pico-8 play session: hold ← + tap ❎

[t = 1 s] hold ← ~1s, tap ❎ ~2×
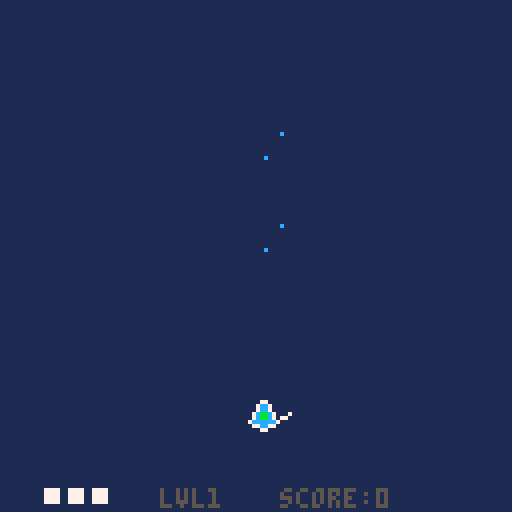
[t = 2 s] hold ← ~2s, tap ❎ ~4×
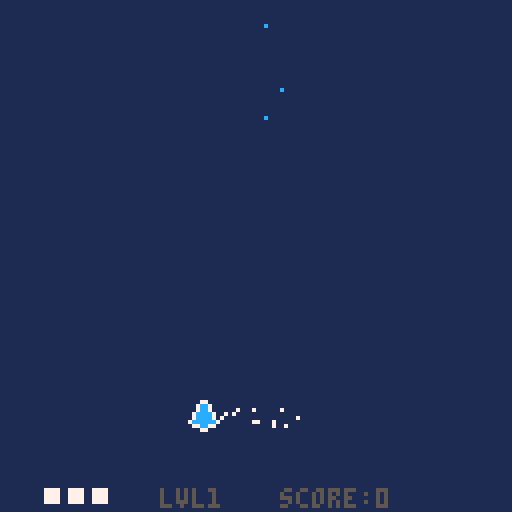
[t = 4 s] hold ← ~4s, tap ❎ ~7×
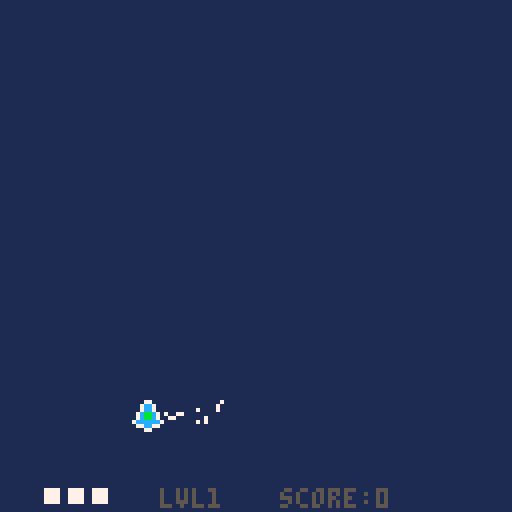
[t = 6 s] hold ← ~6s, tap ❎ ~10×
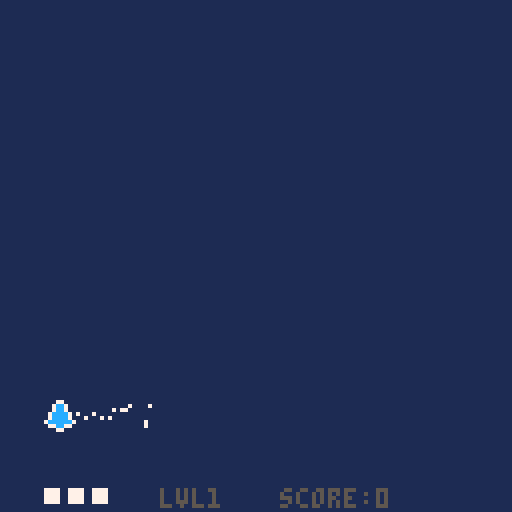
[t = 8 s] hold ← ~8s, tap ❎ ~14×
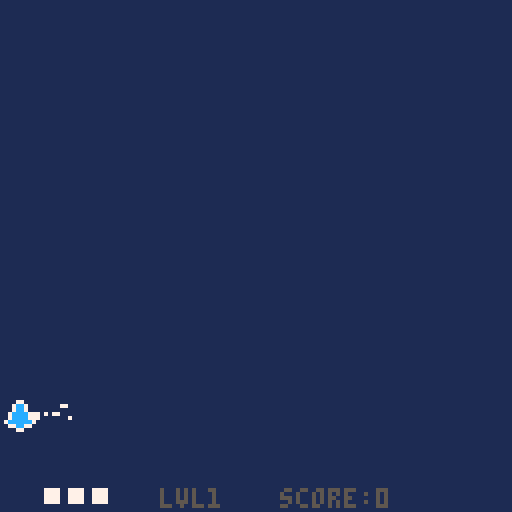

pico-8 cartridge
version 34
__lua__
--main--

function _init()
	in_menu=true
	
	last_t=time()
	plr=player(64,100)
	particles={}
	pbuls={}
	ebuls={}
	enemies={}
	e_timer=2
	e_delay=4
	boss=nil
	level=1
	lvl={}
	lvl[1]=lvl1()
	lvl[2]=lvl2()
	lvl[3]=lvl3()
	lvl[4]=lvl4()
	lvl[5]=lvl5()
	lvl[6]=lvl6()
	lvl[7]=lvl7()
	lvl[8]=lvl8()
	max_level=#lvl
	continues_used=0
	enemy_waves_per_level=1
	unpressed=false
	e_before_boss=
		2+level*enemy_waves_per_level
	win=false
	score=0
	boss_rush=false
	
	--menu
	selected=1
	lvl_selected=1
	options={}
	options[1]="play"
	options[2]="boss rush"
	options[3]="help"
	options[4]="quit"
	show_controls=false
	
	--end-menu
end

function _update()
 local dt=time()-last_t

if in_menu then
 if show_controls then
 	if btn(4) and btn(5) then
 	 show_controls=false
 	end
 end
 if btnp(0) then
		lvl_selected-=1
	end
	if btnp(1) then
		lvl_selected+=1
	end
	if lvl_selected <1then
		lvl_selected=max_level
	end
	if lvl_selected>max_level then
		lvl_selected=1
	end
	
	if btnp(2) then
		selected-=1
	end
	if btnp(3) then
		selected+=1
	end
	if selected<1 then
		selected=#options
	end
	if selected>#options then
		selected=1
	end
 if btnp(4) then
 	if selected == 1 then
			in_menu=false
			level=lvl_selected
			e_before_boss=
		   2+level*enemy_waves_per_level
		elseif selected==2 then
			in_menu=false
			boss_rush=true
			level=lvl_selected
			e_before_boss=0
		elseif selected==3 then
			show_controls=true
		else
			stop()
		end
	end
else

if plr.dead then
		if not btn(4) and
				not btn(5) then
			unpressed=true
		end
		if unpressed then
			if btnp(4) then
				continues_used+=1
				score=0
				plr=player(64,100)
				plr.inv_timer=0
				ebuls={}
			elseif btnp(5) then
				_init()
			else end
		end
elseif level>max_level then
	if not btn(4) and
				not btn(5) then
			unpressed=true
		end
		if unpressed then
			if btnp(4) then
				_init()
			elseif btnp(5) then
			 stop()
			else end
		end
else
	unpressed=false
	plr:update(dt)
	update_ptcl_list(dt,enemies)
	update_ptcl_list(dt,particles)
	update_ptcl_list(dt,pbuls)
	update_ptcl_list(dt,ebuls)
	
	enemy_spawns(dt)
end

end	--end menu else
	last_t=time()
end

function _draw()
	cls(1)
	--map(0,0,0,mapy-8*64,128,128)
	--map(0,0,0,mapy,128,8*64)
if in_menu then
	print("selected lvl:"
	..lvl_selected.." - ⬅️➡️",
					30,40,6)
	print("🅾️ select",70,120,7)
	i=1
	for o in all(options) do
		print(o,40,40+i*10,7)
		if selected==i then
			spr(32,30,40+i*10)
		end
		i+=1
	end
	if show_controls then
			cls(5)
			print("controls:",20,20,7)
			print("🅾️ - shoot",40,50,7)
			print("❎ - focus",40,60,7)
		 print("⬆️⬇️⬅️➡️ - move",16,70,7)
			print("focus = slow+show hitbox",10,100,7)
			print("🅾️+❎ back",70,120,7)
	end
else	
	for part in all(particles) do
		part:draw()
	end
	plr:draw()
	for bul in all(pbuls) do
		bul:draw()
	end
	for bul in all(ebuls) do
		bul:draw()
	end
	for e in all(enemies) do
		e:draw()
	end
	if boss!=nil then
		boss:draw()
	end
	print("lvl"..level,40,122,5)
	print("score:"..score,70,122,5)
	
	if boss!=nil then
		line(12,2,112,2,5)
		line(12,4,112,4,5)
		pset(11,3,5)
		pset(113,3,5)
 	line(12,3,
 				12+boss.e.hp/boss.e.hpmax*100
 				,3,7)
 	line(12+boss.e.hp/boss.e.hpmax*100,3,112,3,5)
 end
 if plr.dead then
 	
 	print("you died",50,30,3)
 	print("🅾️ continue",45,90,3)
 	print("❎ menu",45,100,3)
 elseif level>max_level then
  print("you won!",50,30,3)
  print("score:"..score,50,60,3)
 	print("continues:"..continues_used
 					,50,70,3)
 	print("🅾️ menu",45,90,3)
 	print("❎ quit",45,100,3)
 else end
 	--print(e_before_boss)
 	--print(#enemies)
end--menu else end
end

function enemy_spawns(dt)
 e_timer+=dt
	if e_before_boss>0 then
		if e_timer>e_delay then
			e_timer=0
			e_before_boss-=1
			local b=0
			local n=level+flr(rnd(2))-1
			local rand1=
					rnd(120-n*10)+10
			//local rand2=rnd(90)+8
			local spread=
				rnd(1)>0.1
			local stagger
				= rnd(1)>0.5 or not spread
				
			local all_bullet
				=rnd(1)<0.2+level/20
			for i=0,n-1 do
				local x=rand1
				local y=-6
				local e_sprite=16
				if stagger then
					y-=i*5
				end
				if spread then
					x+=i*10
				end
				local pat={}
				if all_bullet then
					e_sprite=17
			 	pat[1]=circle
		(2,40,10,true,3)
			 	b=1
				end
				if b==0 and 
					rnd(1) < (level/70) then
					e_sprite=18
					pat[1]=circle_spin
						(0.4,10,4)
					b=1
				elseif b==0 and 
					rnd(1)<(level/100) then
			 	e_sprite=19
			 	pat[1]=spinner
		(0.7,0.1,30,0.1,0,10)
			 	b=1
				else end
				add(enemies,
						basic_enemy(
							x,y,
							x,130,20,
							6,6,8,pat))
				enemies[#enemies].spr.n=e_sprite
		end
		end
 elseif #enemies ==0 then
 	e_timer=0
		if boss==nil then
			boss=boss_enemy
							(60,-4,
							60,20,10,
							8,8,120+(level*10),
							lvl[level])
			boss.e.spr.n=3+level
		else
			boss:update(dt)
			if boss.dead then
				boss=nil
				level+=1
				plr.hp+=1
				if boss_rush then
					e_before_boss=0
				else
					e_before_boss=
						2+level*enemy_waves_per_level
				end
			end
		end
	else end

end
-->8
--player--

function player(x,y)
	local p={}
	p.spr=sprite(x,y,1)
	p.dx=0
	p.dy=0
	
	p.ddx=8
	p.ddy=8
	
	p.hp=3
	p.dead=false
	
	--updated locals
	p.mag=0
	p.mvx=0
	p.mvy=0
	p.ds_lim=1.5
	p.rect=make_rect(0,0,0,0)
	p.shoot_timer=0
	p.shoot_left=false
	p.inv_timer=10
	p.last_strobe=0
	--consts
	p.fric=1
	p.ds_max=1.5
	p.ds_slow=0.8
	p.drect=make_rect(3,3,2,2)
	p.bul_speed=100
	p.shoot_delay=0.06
	p.inv_delay=2
	p.inv_strobe=0.2
	
	function p:update(dt)
		self:_controls()
		self:_calc_mom(dt)
		self:_emit()
		self.rect=
			make_rect(
				self.spr.x+self.drect.x,
				self.spr.y+self.drect.y,
				self.drect.w,
				self.drect.h)
		self.shoot_timer+=dt
		
		if self.hp<=0 then
			self.dead=true
		end
		
		for b in all(ebuls) do
			if b.p.life>0 then
				if b.rect:coll(self.rect)then
					b.p.life=0
					self:dmg()
				end
			end
		end
		
		self.inv_timer+=dt
	end
	
	function p:draw()
		if self.inv_timer<
						self.inv_delay then
			if self.inv_timer
			    -self.last_strobe
			    >self.inv_strobe then
				self.last_strobe=self.inv_timer
				if self.spr.n==1 then
					self.spr.n=2
					sfx(2)
				else
					self.spr.n=1
				end
			end
		else
			self.spr.n=1
			self.last_strobe=0
		end

		self.spr:draw()
		if(self.ds_lim==self.ds_slow)then
			self.rect:draw(11)
		end
		for i=1,self.hp do
			rectfill(
					5+i*6,
					122,
					8+i*6,
					125, 
					7)
		end
	end
	
	function p:dmg()
		if(self.inv_timer>self.inv_delay) then
			self.hp-=1
			sfx(1)
			self.inv_timer=0
		end
	end
	
	--private methods
	
	function p:_controls()
		self.mvx=0
		self.mvy=0
	 if btn(0) then
			self.mvx-=1
		end
		if btn(1) then
			self.mvx+=1
		end
		if btn(2) then
			self.mvy-=1
		end
		if btn(3) then
			self.mvy+=1
		end
		if btn(4) and
					self.shoot_delay <
						self.shoot_timer then
			self:_shoot()
			self.shoot_timer=0
		end
		if btn(5) then
			self.ds_lim=self.ds_slow
		else
			self.ds_lim=self.ds_max
		end
	end
	
	function p:_calc_mom(dt)
		self.dx+=self.mvx*self.ddx*dt
		self.dy+=self.mvy*self.ddy*dt
		
		
		self.spr.x+=self.dx
		self.spr.y+=self.dy
		self.dx*=self.fric
		self.dy*=self.fric
		
		self.mag=
			sqrt(self.dx*self.dx
				+self.dy*self.dy)
				
		if(self.mag>self.ds_lim)then
			self.dx=
				(self.dx/self.mag)*self.ds_lim
			self.dy=
				(self.dy/self.mag)*self.ds_lim
		end
		
		if self.spr.x<0 then
			self.spr.x=0
			self.dx=-self.dx
		end
		if self.spr.x>120 then
			self.spr.x=120
			self.dx=-self.dx
		end
		
		if self.spr.y<0 then
			self.spr.y=0
			self.dy
			=-self.dy
		end
		if self.spr.y>120 then
			self.spr.y=120
			self.dy=-self.dy
		end
	end
	
	function p:_emit()
	 if(self.mvx!=0) or
				(self.mvy!=0) then
				sfx(5)
				emit(self.spr.x +
									4
									-self.mvx*4,
									self.spr.y + 
									4
									-self.mvy*4,
								-self.ds_lim
								+ (rnd(20)-10),
							 -self.ds_lim
								+ (rnd(20)-10),
								0.4,7)
		end
	end
	
	function p:_shoot()
		local off=0
		if p.shoot_left then
			sfx(3)
			off=-2
		else
			off=2
		end
		p.shoot_left=not p.shoot_left
		add(
					pbuls,bullet(
							self.rect.x 
								+self.rect.w/2
								+off,
							self.rect.y,
								//+self.rect.h/2,
							0,-p.bul_speed, 2,12)
					)
	end
	
	return p
end
-->8
--enemy--

function basic_enemy
	(x,y,destx,desty,speed,w,h,hp,pats)
	local e={}
	if x<-30 then
		x=-40
	end
	e.rect = make_rect(x,y,w,h)
	e.hp=hp
	e.hpmax=hp
	e.dead=false
	e.dx=0
	e.dy=0
	e.speed=speed
	e.destx=destx
	e.desty=desty
	e.pat=pats
	e.boss=false
	e.out=false
	e.mag=0
	e.immortal=false
	e.spr=sprite(x,y,3)
		
	function e:update(dt)
		local dirx=
			self.destx-self.rect.x
		local diry=
			self.desty-self.rect.y
		self.mag=sqrt(
			dirx*dirx+diry*diry)
		dirx/=self.mag
		diry/=self.mag
		
		self.dx=dirx*self.speed
		self.dy=diry*self.speed
	
		self.rect.x+=self.dx*dt
		self.rect.y+=self.dy*dt
		
		self.spr.x=self.rect.x
		self.spr.y=self.rect.y

		self.dead= self.hp<=0
		self:_bul_collide()
		if self.rect.y > 128 then
			self.hp=0
			self.out=true
		end
		if self.hp > 0 and
				self.rect:coll(plr.rect)then
			if not self.immortal then
				self.hp=0
			end
			plr:dmg()
		end
		for p in all(self.pat)do
			p:shoot(dt,
				self.rect.x+
						self.rect.w/2,
				self.rect.y+
						self.rect.h/2)
		end
	end
	
	function e:draw()
		--self.rect:draw(8)
		self.spr:draw()
	end
	
	function e:_bul_collide()
		for b in all(pbuls) do
			if b.p.life>0 then
				if self.rect:coll(b.rect)then
					self.hp-=1
					b.p.life=0
					sfx(6)
					for i=0,3 do
						emit(
									b.p.x,
									b.p.y,
								b.p.dx*0.2+
									(rnd(50)-25),
							 b.p.dy*0.2+
									(rnd(50)-25),
								0.4,8)
						end
				end
			end
		end
		if self.dead and not self.out then
			if self.boss then
			 score+=50*level
			else
		 	score+=10*level
		 end
		 sfx(4)
			for i=0,10 do
						emit(
									self.rect.x+
									self.rect.w/2,
									self.rect.y+
									self.rect.h/2,
									(rnd(100)-50),
							 	(rnd(100)-50),
									0.4,8)
						end
		end
	end
	
	return e
end

function boss_enemy
										(x,y,destx,desty,speed,w,h,hp,pats)
	local e={} 
	e.e=basic_enemy(x,y,
		destx,desty,speed,w,h,hp,pats)
	e.spr=sprite(1,1,1)
	
	e.dead=false
	e.e.dy=0
	e.e.boss=true
	e.e.spr.n=4
	e.move_delay=7.5
	e.move_timer=0
	e.e.immortal=true

	function e:update(dt)
		self.e:update(dt)
		self.dead=self.e.dead
		self.move_timer+=dt
		
		if self.e.mag>2 then
			self.move_timer=0
		end
		
		if self.move_timer>self.move_delay then
			self.move_timer=0
			self.e.destx=
				flr(
					rnd(120-self.e.rect.w) +8
				)
		end
	end	
	
	function e:draw()
		self.e:draw()
	end
	
	return e
end
-->8
--levels--

function lvl1()
	local pat={}
	pat[1]
		=spinner(1.2,0.02,30,0.1,0,10)
	pat[2]
		=circle(6,15,20,false,6)
	return pat
end

function lvl2()
	local pat={}
	pat[1]
		=circle_spin(7,12,15)
	pat[2]
		=spinner(1.2,0.02,12,0.1,0,10)
	return pat
end

function lvl3()
	local pat={}
	pat[1]=
		circle(6,15,30,false,10)
	pat[2]
		=spinner(0.9,0.01,18,0.1,0,10)
	pat[3]
		=spinner(0.9,-0.01,18,0.1,0,10)
	
	return pat
end

function lvl4()
	local pat={}
	pat[1]=circle(5,20,30,true,20)
	pat[2]
		=spinner(0.7,0.01,20,0.1,0,10)
	pat[3]
		=spinner(0.7,-0.01,20,0.1,0,10)
	
	return pat
end

function lvl5()
	local pat={}
	pat[1]
		=spinner
			(0.5,0.025,18,0.05,0.7,20)
	pat[2]
		=spinner
			(10,0,20,0.01,-0.02,10)
	return pat
end

function lvl6()
	local pat={}
	pat[1]=circle_spin(7,30,50)
	pat[2]
		=spinner(0.15,0.02,40,0.1,0.7,4)
	pat[3]
		=spinner(0.15,-0.02,40,0.1,0.7,4)
	pat[4]
		=circle
			(10,20,10,true,30)
	return pat
end

function lvl7()
	local pat={}
	--[[pat[1]=circle_spin(7,30,50)
	pat[2]
		=spinner(0.15,0.02,40,0.1,0.7,4)
	pat[3]
		=spinner(0.15,-0.02,40,0.1,0.7,4)
	--]]
	pat[1]
		=circle
			(2,50,50,true,20)
	pat[2]
		=circle
			(2,25,20,false,10)

	pat[3]
		=spinner
(0.1,0.05,20,0.1,0.7,4)
--(sd,spin,speed,sep,rot,num)
	return pat
end

function lvl8()
	local pat={}
	
	pat[1]=
		circle_spin(3,50,30)
	pat[2]=
		circle_spin(3,20,60)
		
	pat[3]=
	 spinner
	 	(0.2,0.025,40,0.1,0,10)
	pat[4]=
	 spinner
	 	(0.2,-0.025,40,0.1,0,10)
	 	
	pat[5]=
	 circle
	 		(9,10,50,true,20)
	pat[6]=
	 circle
	 		(12,10,20,false,30)

--(sd,spin,speed,sep,rot,num)
	return pat
end



-->8
--helpers--

function lim_abs(val,lim)
	if val>lim then
		return lim
	elseif val<-lim then
		return -lim
	end
	return val
end

function make_rect(x,y,w,h)
	local r={}
	r.x=x
	r.y=y
	r.w=w
	r.h=h
	
	function r:coll(other)
		return 
								self.x<other.x+other.w
								and
								self.x+self.w>other.x
								and
								self.y<other.y+other.h
								and
								self.y+self.h>other.y
	end
	
	function r:draw(col)
		rectfill(
			self.x,
			self.y,
			self.x+self.w-1,
			self.y+self.h-1,
			col)
	end
	
	return r
end

--sprite--

function sprite(x,y,n)
	local s={}
	s.x=x
	s.y=y
	s.n=n
	s.w=1
	s.h=1
	s.flip_x=false
	s.filp_y=false
	
	function s:draw()
		spr(
			self.n,
			self.x,
			self.y,
			1,
			1,
			s.flip_x,
			s.flip_y)
	end
	
	return s
end
-->8
--particles--

function update_ptcl_list
										(dt, list)
	i=1
	while i<=#list do
		list[i]:update(dt)
		if(list[i].dead)then
			del(list,list[i])
			i-=1
		end
		i+=1
	end
end

function emit(x,y,dx,dy,life,col)
	add(
					particles,
					make_particle(
						x,y,dx,dy,life,col
					)
			 )
end

function make_particle
										(x,y,dx,dy,life,col)
	local p={}
	p.x=x
	p.y=y
	p.dx=dx
	p.dy=dy
	p.life=life
	p.col=col
	p.timer=0
	p.dead=false
	
	function p:update(dt)
		self.timer+=dt
		if(self.timer>self.life)then
			self.dead=true
		end
		self.x+=dt*self.dx
		self.y+=dt*self.dy
	end
	
	function p:draw()
		pset(
			self.x,
			self.y,self.col)
	end
	
	return p
end
-->8
--bullets--

function bullet
										(x,y,dx,dy,life,col)
	local b={}
	b.rect=make_rect(x,y,1,1)
	b.p=
		make_particle
			(x,y,dx,dy,life,col)
	b.dead=false

	function b:update(dt)
		self.p:update(dt)
		self.rect.x=self.p.x
		self.rect.y=self.p.y
		self.dead=self.p.dead
		
		if self.rect.y<=-10 then
			self.dead=true
		end
		if self.rect.y>=130 then
			self.dead=true
		end
		if self.rect.x<=-10 then
			self.dead=true
		end
		if self.rect.x>=130 then
			self.dead=true
		end	
	end
	
	function b:draw()
		self.p:draw()
	end
	
	return b
end
-->8
--patterns--


function spinner
	(sd,spin,speed,sep,rot,num)
	local p={}
	p.shoot_timer=0
	p.shoot_delay=sd
	p.spin=spin
	p.speed=speed
	p.sep=sep
	p.rot=rot
	p.num=num
	
	function p:shoot(dt,x,y)
		self.shoot_timer+=dt
		if(self.shoot_timer>
						self.shoot_delay)then
			self.shoot_timer=0		
			self.rot+=self.spin
			for i=0,self.num-1 do
				local rot=self.rot+i*self.sep
			//rot-=(self.num*self.sep)/2
				add(
					ebuls,bullet(
							x,
							y,
							sin(rot)
							 *self.speed,
							cos(rot)*self.speed,
							10,8)
					)
			end
		end
	end

	return p
end

function circle_spin(sd,speed,num)
	local sep=1.0/num
	return
		spinner
			(sd,0,speed,sep,0,num)
end

function circle
	(sd,speed,num,target,dist)
 local p={}
 p.shoot_timer=0
	p.shoot_delay=sd
	p.speed=speed
	p.tar=target
	p.sep=1.0/num
	p.dist=dist
 
 function p:shoot(dt,x,y)
		self.shoot_timer+=dt
		
		local pvx= plr.spr.x-x
		local pvy= plr.spr.y-y
		local pvm= sqrt(pvx*pvx+pvy*pvy)
		pvx/=pvm
		pvy/=pvm
		if(self.shoot_timer>
						self.shoot_delay)then
			self.shoot_timer=0
			
			angle=0
			while angle<1 do
				angle+=self.sep
				if self.tar then
				local parx=x+sin(angle)*self.dist
				local pary=y+cos(angle)*self.dist
				local pvx= plr.spr.x-parx
				local pvy= plr.spr.y-pary
				local pvm= sqrt(pvx*pvx+pvy*pvy)
				pvx/=pvm
				pvy/=pvm
			 	add(
						ebuls,bullet(
							parx,
							pary,
							pvx*self.speed,
							pvy*self.speed,
							10,8)
					)
				else
				 add(
						ebuls,bullet(
							x+sin(angle)*self.dist,
							y+cos(angle)*self.dist,
							pvx*self.speed,
							pvy*self.speed,
							10,8)
					)
				end
			end
		end
 end
 
	return p
end
__gfx__
000000000007700000077000000000000028820000e88e0009800890000000000033330009900030888888880a80000000000000000000000000000000000000
00000000007cc7000077770000000000028008200e8008e0098008900030030003222230992988338535535899a0000000000000000000000000000000000000
00700700007cc700007777000000000088000088220aa02209200290039339300999999092229980852332580aaaa00a00000000000000000000000000000000
0007700007cccc70077777700000000028000082220aa02202800820039999300220022089222980aaa33aaa0a9aaaa000000000000000000000000000000000
0007700007cccc700777777000000000228008223330033309200290039339300299992008922290aaa33aaa0aa99a0000000000000000000000000000000000
007007007cccccc777777777000000002228822222e33e22888008883988889302200220089922298593395800aaa00000000000000000000000000000000000
00000000077cc770077777700000000008822880033ee33088222288039889300229922033889299895555980090900000000000000000000000000000000000
0000000000077000000770000000000000222200e0e00e0e00888800009339000aa00aa003008990988888890999090000000000000000000000000000000000
00ee000000ee00000e83e00003ee3000000000000000000000000000000000000000000000000000000000000000000000000000000000000000000000000000
0e33e0000e33e000e9389e0038338300000000000000000000000000000000000000000000000000000000000000000000000000000000000000000000000000
0333300008338000e9839e0033333300000000000000000000000000000000000000000000000000000000000000000000000000000000000000000000000000
e3333e00e3553e00e9389e00e5335e00000000000000000000000000000000000000000000000000000000000000000000000000000000000000000000000000
383383000e33e000e3993e00e3553e00000000000000000000000000000000000000000000000000000000000000000000000000000000000000000000000000
e3ff3e0000ee00000eeee0003eeee300000000000000000000000000000000000000000000000000000000000000000000000000000000000000000000000000
00000000000000000000000000000000000000000000000000000000000000000000000000000000000000000000000000000000000000000000000000000000
00000000000000000000000000000000000000000000000000000000000000000000000000000000000000000000000000000000000000000000000000000000
00000000000000000000000000000000000000000000000000000000000000000000000000000000000000000000000000000000000000000000000000000000
00007000000000000000000000000000000000000000000000000000000000000000000000000000000000000000000000000000000000000000000000000000
00000700000000000000000000000000000000000000000000000000000000000000000000000000000000000000000000000000000000000000000000000000
00000070000000000000000000000000000000000000000000000000000000000000000000000000000000000000000000000000000000000000000000000000
00000070000000000000000000000000000000000000000000000000000000000000000000000000000000000000000000000000000000000000000000000000
00000700000000000000000000000000000000000000000000000000000000000000000000000000000000000000000000000000000000000000000000000000
00007000000000000000000000000000000000000000000000000000000000000000000000000000000000000000000000000000000000000000000000000000
00000000000000000000000000000000000000000000000000000000000000000000000000000000000000000000000000000000000000000000000000000000
00000000000000000000000000000000000000000000000000000000000000000000000000000000000000000000000000000000000000000000000000000000
00000000000000000000000000000000000000000000000000000000000000000000000000000000000000000000000000000000000000000000000000000000
00000000000000000000000000000000000000000000000000000000000000000000000000000000000000000000000000000000000000000000000000000000
00000000000000000000000000000000000000000000000000000000000000000000000000000000000000000000000000000000000000000000000000000000
00000000000000000000000000000000000000000000000000000000000000000000000000000000000000000000000000000000000000000000000000000000
00000000000000000000000000000000000000000000000000000000000000000000000000000000000000000000000000000000000000000000000000000000
00000000000000000000000000000000000000000000000000000000000000000000000000000000000000000000000000000000000000000000000000000000
00000000000000000000000000000000000000000000000000000000000000000000000000000000000000000000000000000000000000000000000000000000
000000000000dddddddd000000000000000000000000000000000000000000000000000000000000000000000000000000000000000000000000000000000000
000000000dddddddddddddd000000000000000000000000000000000000000000000000000000000000000000000000000000000000000000000000000000000
0000000ddddd00000000ddddd0000000000000000000000000000000000000000000000000000000000000000000000000000000000000000000000000000000
000000ddd00000000000000ddd000000000000000000000000000000000000000000000000000000000000000000000000000000000000000000000000000000
00000dd000000000000000000dd00000000000000000000000000000000000000000000000000000000000000000000000000000000000000000000000000000
0000dd00000000000000000000dd0000000000000000000000000000000000000000000000000000000000000000000000000000000000000000000000000000
000dd0000000000000000000000dd000000000000000000000000000000000000000000000000000000000000000000000000000000000000000000000000000
00dd000000000000000000000000dd00000000000000000000000000000000000000000000000000000000000000000000000000000000000000000000000000
00d00000000000000000000000000d00000000000000000000000000000000000000000000000000000000000000000000000000000000000000000000000000
0d0000000000000000000000000000d0000000000000000000000000000000000000000000000000000000000000000000000000000000000000000000000000
0d0000000000000000000000000000d0000000000000000000000000000000000000000000000000000000000000000000000000000000000000000000000000
0d0000000000000000000000000000d0000000000000000000000000000000000000000000000000000000000000000000000000000000000000000000000000
d000000000000000000000000000000d000000000000000000000000000000000000000000000000000000000000000000000000000000000000000000000000
d000000000000000000000000000000d000000000000000000000000000000000000000000000000000000000000000000000000000000000000000000000000
d000000000000000000000000000000d000000000000000000000000000000000000000000000000000000000000000000000000000000000000000000000000
d000000000000000000000000000000d000000000000000000000000000000000000000000000000000000000000000000000000000000000000000000000000
d000000000000000000000000000000d000000000000000000000000000000000000000000000000000000000000000000000000000000000000000000000000
d000000000000000000000000000000d000000000000000000000000000000000000000000000000000000000000000000000000000000000000000000000000
d000000000000000000000000000000d000000000000000000000000000000000000000000000000000000000000000000000000000000000000000000000000
d000000000000000000000000000000d000000000000000000000000000000000000000000000000000000000000000000000000000000000000000000000000
0d0000000000000000000000000000d0000000000000000000000000000000000000000000000000000000000000000000000000000000000000000000000000
0d0000000000000000000000000000d0000000000000000000000000000000000000000000000000000000000000000000000000000000000000000000000000
0d0000000000000000000000000000d0000000000000000000000000000000000000000000000000000000000000000000000000000000000000000000000000
00d00000000000000000000000000d00000000000000000000000000000000000000000000000000000000000000000000000000000000000000000000000000
00dd000000000000000000000000dd00000000000000000000000000000000000000000000000000000000000000000000000000000000000000000000000000
000dd0000000000000000000000dd000000000000000000000000000000000000000000000000000000000000000000000000000000000000000000000000000
0000dd00000000000000000000dd0000000000000000000000000000000000000000000000000000000000000000000000000000000000000000000000000000
00000dd000000000000000000dd00000000000000000000000000000000000000000000000000000000000000000000000000000000000000000000000000000
000000ddd00000000000000ddd000000000000000000000000000000000000000000000000000000000000000000000000000000000000000000000000000000
0000000ddddd00000000ddddd0000000000000000000000000000000000000000000000000000000000000000000000000000000000000000000000000000000
000000000dddddddddddddd000000000000000000000000000000000000000000000000000000000000000000000000000000000000000000000000000000000
000000000000dddddddd000000000000000000000000000000000000000000000000000000000000000000000000000000000000000000000000000000000000
00000000000000000000071727370000000000000000000000000000000000000000000000000000000000000000000000000000000000000000000000000000
00000000000000000000000000000000000000000000000000000000000000000000000000000000000000000000000000000000000000000000000000000000
00000000000000000000000000000000000000000000000000000000000000000000000000000000000000000000000000000000000000000000000000000000
00000000000000000000000000000000000000000000000000000000000000000000000000000000000000000000000000000000000000000000000000000000
00000000000000000000000000000000000000000000000000000000000000000000000000000000000000000000000000000000000000000000000000000000
00000000000000000000000000000000000000000000000000000000000000000000000000000000000000000000000000000000000000000000000000000000
00041424340000000000041424340000000000000000000000000000000000000000000000000000000000000000000000000000000000000000000000000000
00000000000000000000000000000000000000000000000000000000000000000000000000000000000000000000000000000000000000000000000000000000
00051525350000000000051525350000000000000000000000000000000000000000000000000000000000000000000000000000000000000000000000000000
00000000000000000000000000000000000000000000000000000000000000000000000000000000000000000000000000000000000000000000000000000000
00061626360000000000061626360000000000000000000000000000000000000000000000000000000000000000000000000000000000000000000000000000
00000000000000000000000000000000000000000000000000000000000000000000000000000000000000000000000000000000000000000000000000000000
00071727370000000000071704142434000000000000000000000000000000000000000000000000000000000000000000000000000000000000000000000000
00000000000000000000000000000000000000000000000000000000000000000000000000000000000000000000000000000000000000000000000000000000
00000000000000000000000005152535000000000000000000000000000000000000000000000000000000000000000000000000000000000000000000000000
00000000000000000000000000000000000000000000000000000000000000000000000000000000000000000000000000000000000000000000000000000000
00000000000004142434000006162636142434000000000000000000000000000000000000000000000000000000000000000000000000000000000000000000
00000000000000000000000000000000000000000000000000000000000000000000000000000000000000000000000000000000000000000000000000000000
00000000000005152535000007172737152535000000000000000000000000000000000000000000000000000000000000000000000000000000000000000000
00000000000000000000000000000000000000000000000000000000000000000000000000000000000000000000000000000000000000000000000000000000
00000000000006162636000000000006162636000000000000000000000000000000000000000000000000000000000000000000000000000000000000000000
00000000000000000000000000000000000000000000000000000000000000000000000000000000000000000000000000000000000000000000000000000000
00000000000407172737000000000007172737000000000000000000000000000000000000000000000000000000000000000000000000000000000000000000
00000000000000000000000000000000000000000000000000000000000000000000000000000000000000000000000000000000000000000000000000000000
00000000000515253500000000000000000000000000000000000000000000000000000000000000000000000000000000000000000000000000000000000000
00000000000000000000000000000000000000000000000000000000000000000000000000000000000000000000000000000000000000000000000000000000
00000000000616263600000000000000000000000000000000000000000000000000000000000000000000000000000000000000000000000000000000000000
00000000000000000000000000000000000000000000000000000000000000000000000000000000000000000000000000000000000000000000000000000000
00000000000717273700000000000000000000000000000000000000000000000000000000000000000000000000000000000000000000000000000000000000
00000000000000000000000000000000000000000000000000000000000000000000000000000000000000000000000000000000000000000000000000000000
00000000000000000000000000000000000000000000000000000000000000000000000000000000000000000000000000000000000000000000000000000000
00000000000000000000000000000000000000000000000000000000000000000000000000000000000000000000000000000000000000000000000000000000
00000000000000000000000000000000000000000000000000000000000000000000000000000000000000000000000000000000000000000000000000000000
00000000000000000000000000000000000000000000000000000000000000000000000000000000000000000000000000000000000000000000000000000000
00000000000000000004142434000000000000000000000000000000000000000000000000000000000000000000000000000000000000000000000000000000
00000000000000000000000000000000000000000000000000000000000000000000000000000000000000000000000000000000000000000000000000000000
00041424340000000005152535340000000000000000000000000000000000000000000000000000000000000000000000000000000000000000000000000000
00000000000000000000000000000000000000000000000000000000000000000000000000000000000000000000000000000000000000000000000000000000
00051525350000000006162636350000000000000000000000000000000000000000000000000000000000000000000000000000000000000000000000000000
00000000000000000000000000000000000000000000000000000000000000000000000000000000000000000000000000000000000000000000000000000000
00061626360000000007172737360000000000000000000000000000000000000000000000000000000000000000000000000000000000000000000000000000
00000000000000000000000000000000000000000000000000000000000000000000000000000000000000000000000000000000000000000000000000000000
00071727370000000000071727370000000000000000000000000000000000000000000000000000000000000000000000000000000000000000000000000000
00000000000000000000000000000000000000000000000000000000000000000000000000000000000000000000000000000000000000000000000000000000
00000000000004142434000000000000000000000000000000000000000000000000000000000000000000000000000000000000000000000000000000000000
00000000000000000000000000000000000000000000000000000000000000000000000000000000000000000000000000000000000000000000000000000000
00000000000005152535000000000000000000000000000000000000000000000000000000000000000000000000000000000000000000000000000000000000
00000000000000000000000000000000000000000000000000000000000000000000000000000000000000000000000000000000000000000000000000000000
00000000000006162636000000000000000000000000000000000000000000000000000000000000000000000000000000000000000000000000000000000000
00000000000000000000000000000000000000000000000000000000000000000000000000000000000000000000000000000000000000000000000000000000
00000000000007172737000000000000000414243400000000000000000000000000000000000000000000000000000000000000000000000000000000000000
00000000000000000000000000000000000000000000000000000000000000000000000000000000000000000000000000000000000000000000000000000000
00000000000000000000000000000000000515253500000000000000000000000000000000000000000000000000000000000000000000000000000000000000
00000000000000000000000000000000000000000000000000000000000000000000000000000000000000000000000000000000000000000000000000000000
00000000000000000000000000000000000616263600000000000000000000000000000000000000000000000000000000000000000000000000000000000000
00000000000000000000000000000000000000000000000000000000000000000000000000000000000000000000000000000000000000000000000000000000
00000000000000000000000000000000000717273700000000000000000000000000000000000000000000000000000000000000000000000000000000000000
__gff__
0001010000000000000000000000000000000000000000000000000000000000000000000000000000000000000000000000000000000000000000000000000000000000000000000000000000000000000000000000000000000000000000000000000000000000000000000000000000000000000000000000000000000000
0000000000000000000000000000000000000000000000000000000000000000000000000000000000000000000000000000000000000000000000000000000000000000000000000000000000000000000000000000000000000000000000000000000000000000000000000000000000000000000000000000000000000000
__map__
4041424300000000000000004041424300000000000000000000000000000000000000000000000000000000000000000000000000000000000000000000000000000000000000000000000000000000000000000000000000000000000000000000000000000000000000000000000000000000000000000000000000000000
5051525340414243000000005051525300000000000000000000000000000000000000000000000000000000000000000000000000000000000000000000000000000000000000000000000000000000000000000000000000000000000000000000000000000000000000000000000000000000000000000000000000000000
6061624050515253000000006061626300404142430000000000000000000000000000000000000000000000000000000000000000000000000000000000000000000000000000000000000000000000000000000000000000000000000000000000000000000000000000000000000000000000000000000000000000000000
7071725060616263000000007071727300505152530000000000000000000000000000000000000000000000000000000000000000000000000000000000000000000000000000000000000000000000000000000000000000000000000000000000000000000000000000000000000000000000000000000000000000000000
0000006070717273000000000000000000606162630000000000000000000000000000000000000000000000000000000000000000000000000000000000000000000000000000000000000000000000000000000000000000000000000000000000000000000000000000000000000000000000000000000000000000000000
0040414243727300000000000000000000707172730000000000000000000000000000000000000000000000000000000000000000000000000000000000000000000000000000000000000000000000000000000000000000000000000000000000000000000000000000000000000000000000000000000000000000000000
0050515253000000004041424300000000000000000000000000000000000000000000000000000000000000000000000000000000000000000000000000000000000000000000000000000000000000000000000000000000000000000000000000000000000000000000000000000000000000000000000000000000000000
0060616263000000005051525300000000000000000000000000000000000000000000000000000000000000000000000000000000000000000000000000000000000000000000000000000000000000000000000000000000000000000000000000000000000000000000000000000000000000000000000000000000000000
0070717273000000006061626300000000000000000000000000000000000000000000000000000000000000000000000000000000000000000000000000000000000000000000000000000000000000000000000000000000000000000000000000000000000000000000000000000000000000000000000000000000000000
0000000000000000007071727300000000000000000000000000000000000000000000000000000000000000000000000000000000000000000000000000000000000000000000000000000000000000000000000000000000000000000000000000000000000000000000000000000000000000000000000000000000000000
0000000000000000000000000000000000000000000000000000000000000000000000000000000000000000000000000000000000000000000000000000000000000000000000000000000000000000000000000000000000000000000000000000000000000000000000000000000000000000000000000000000000000000
0000000000000000000000000000004041424300000000000000000000000000000000000000000000000000000000000000000000000000000000000000000000000000000000000000000000000000000000000000000000000000000000000000000000000000000000000000000000000000000000000000000000000000
0000404142430000000000000000005051525300000000000000000000000000000000000000000000000000000000000000000000000000000000000000000000000000000000000000000000000000000000000000000000000000000000000000000000000000000000000000000000000000000000000000000000000000
0000505152530000000000000000006061626300000000000000000000000000000000000000000000000000000000000000000000000000000000000000000000000000000000000000000000000000000000000000000000000000000000000000000000000000000000000000000000000000000000000000000000000000
0000606162630000000000000000007071727300000000000000000000000000000000000000000000000000000000000000000000000000000000000000000000000000000000000000000000000000000000000000000000000000000000000000000000000000000000000000000000000000000000000000000000000000
0000707172730000004041424300000000000000000000000000000000000000000000000000000000000000000000000000000000000000000000000000000000000000000000000000000000000000000000000000000000000000000000000000000000000000000000000000000000000000000000000000000000000000
0000000000000000005051525300000000000000000000000000000000000000000000000000000000000000000000000000000000000000000000000000000000000000000000000000000000000000000000000000000000000000000000000000000000000000000000000000000000000000000000000000000000000000
0000000000000000006061626300000000000000000000000000000000000000000000000000000000000000000000000000000000000000000000000000000000000000000000000000000000000000000000000000000000000000000000000000000000000000000000000000000000000000000000000000000000000000
0000000000000000007071727300000000000000000000000000000000000000000000000000000000000000000000000000000000000000000000000000000000000000000000000000000000000000000000000000000000000000000000000000000000000000000000000000000000000000000000000000000000000000
0000000000000000000000000000000000000000000000000000000000000000000000000000000000000000000000000000000000000000000000000000000000000000000000000000000000000000000000000000000000000000000000000000000000000000000000000000000000000000000000000000000000000000
0000000000000000000000000000000000000000000000000000000000000000000000000000000000000000000000000000000000000000000000000000000000000000000000000000000000000000000000000000000000000000000000000000000000000000000000000000000000000000000000000000000000000000
0000000000000000000000000000404142430000000000000000000000000000000000000000000000000000000000000000000000000000000000000000000000000000000000000000000000000000000000000000000000000000000000000000000000000000000000000000000000000000000000000000000000000000
0000000000000000000000000000505152530000000000000000000000000000000000000000000000000000000000000000000000000000000000000000000000000000000000000000000000000000000000000000000000000000000000000000000000000000000000000000000000000000000000000000000000000000
0000000040414243000000000000606162630000000000000000000000000000000000000000000000000000000000000000000000000000000000000000000000000000000000000000000000000000000000000000000000000000000000000000000000000000000000000000000000000000000000000000000000000000
0000000050515253000000000000707172730000000000000000000000000000000000000000000000000000000000000000000000000000000000000000000000000000000000000000000000000000000000000000000000000000000000000000000000000000000000000000000000000000000000000000000000000000
0000000060616263000000000000000000000000000000000000000000000000000000000000000000000000000000000000000000000000000000000000000000000000000000000000000000000000000000000000000000000000000000000000000000000000000000000000000000000000000000000000000000000000
0000000070717273000000000000000000000000000000000000000000000000000000000000000000000000000000000000000000000000000000000000000000000000000000000000000000000000000000000000000000000000000000000000000000000000000000000000000000000000000000000000000000000000
0000000000000000000000000000000000000000000000000000000000000000000000000000000000000000000000000000000000000000000000000000000000000000000000000000000000000000000000000000000000000000000000000000000000000000000000000000000000000000000000000000000000000000
0000000000000000000000000000000000000000000000000000000000000000000000000000000000000000000000000000000000000000000000000000000000000000000000000000000000000000000000000000000000000000000000000000000000000000000000000000000000000000000000000000000000000000
0000000000000000000040414243000000000000000000000000000000000000000000000000000000000000000000000000000000000000000000000000000000000000000000000000000000000000000000000000000000000000000000000000000000000000000000000000000000000000000000000000000000000000
0000000000000000000050515253000000000000000000000000000000000000000000000000000000000000000000000000000000000000000000000000000000000000000000000000000000000000000000000000000000000000000000000000000000000000000000000000000000000000000000000000000000000000
0000000000000000000060616263000000000000000000000000000000000000000000000000000000000000000000000000000000000000000000000000000000000000000000000000000000000000000000000000000000000000000000000000000000000000000000000000000000000000000000000000000000000000
